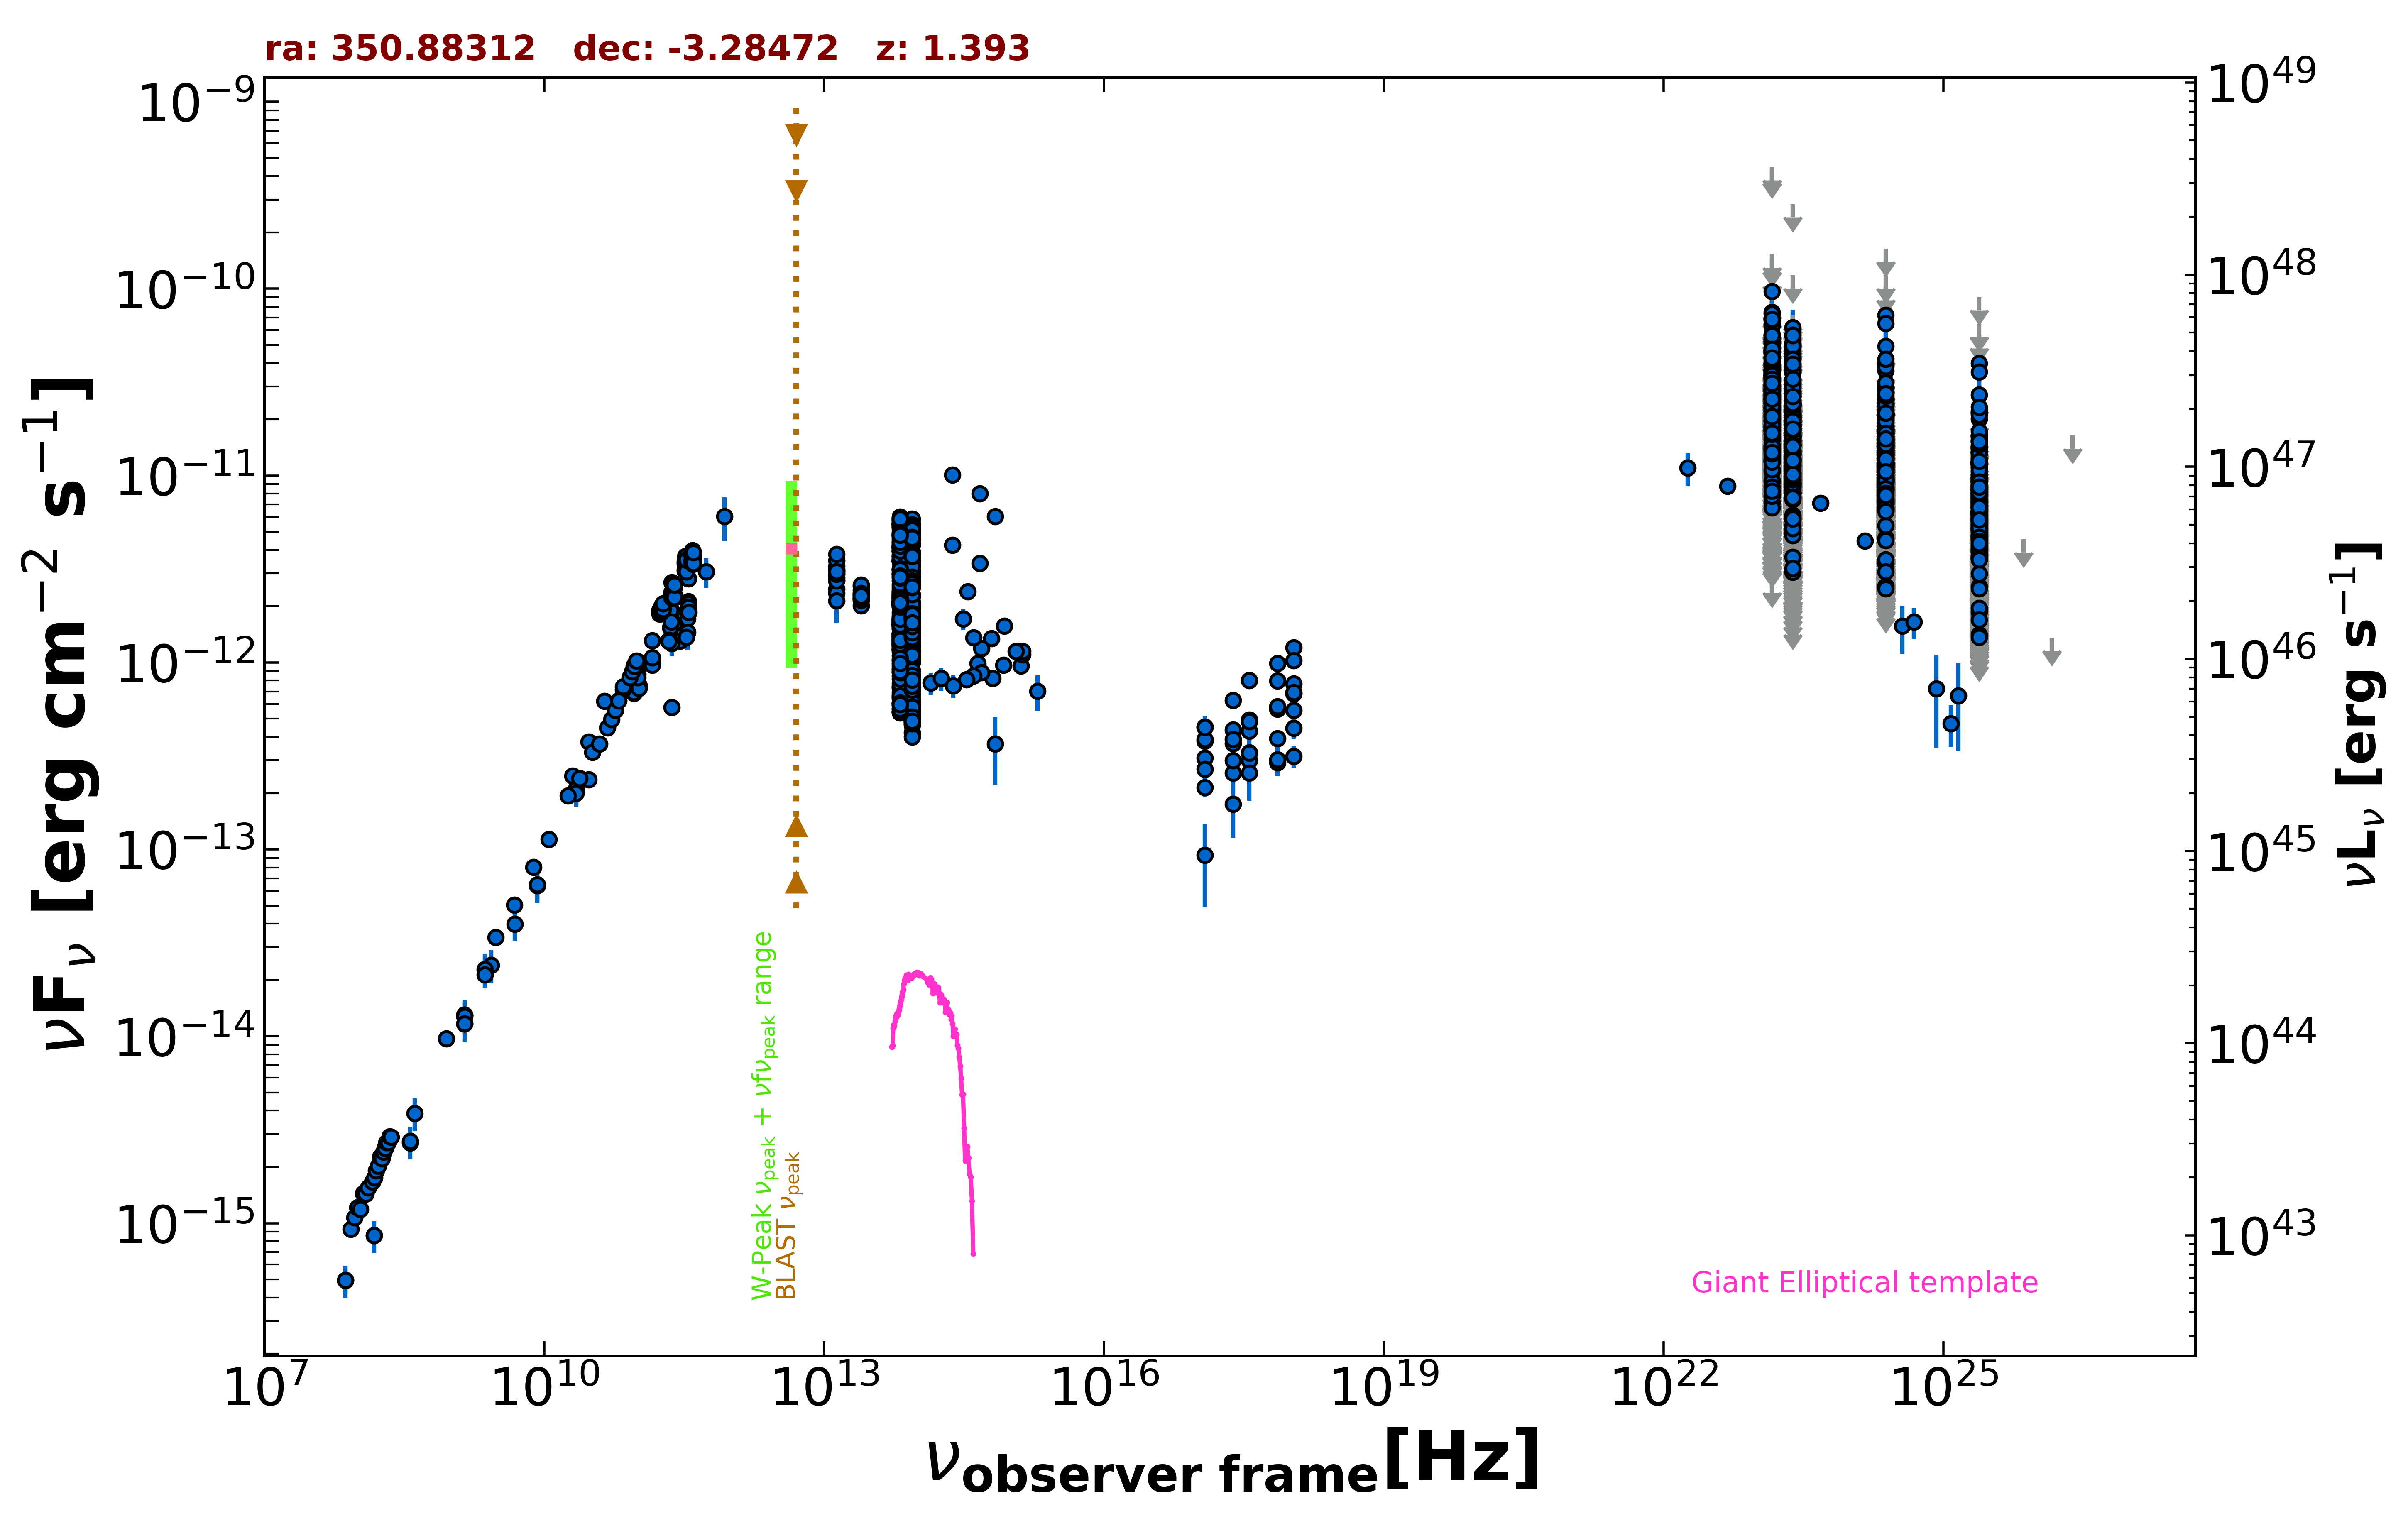

The table this chart was drawn from, first rows:
freq., flux, err_flux, MJD_start, MJD_end, flag, catalog, reference
1.400e+09, 1.167e-14, 1.000e-17, 55000, 55000, , FIRST, White et al. 1997  ApJ  475 479
1.400e+09, 1.299e-14, 3.900e-16, 55000, 55000, , NVSS, Condon et al. 1998  AJ  115  1693
8.870e+08, 9.727e-15, 6.845e-16, 55000, 55000, , RACS, Hale et al. 2021  PASA  38  e058
3.000e+09, 3.386e-14, 9.500e-17, 55000, 55000, , VLASSQL, Gordon et al. 2021  ApJS  255  30
2.418e+17, 3.682e-13, 1.670e-14, 54470, 57352, , 1OUSX, Giommi et al. in preparation
1.209e+17, 3.076e-13, 1.480e-14, 54470, 57352, , 1OUSX, Giommi et al. in preparation
3.627e+17, 4.287e-13, 1.860e-14, 54470, 57352, , 1OUSX, Giommi et al. in preparation
7.253e+17, 5.643e-13, 1.510e-14, 54470, 57352, , 1OUSX, Giommi et al. in preparation
1.088e+18, 6.802e-13, 3.190e-14, 54470, 57352, , 1OUSX, Giommi et al. in preparation
7.253e+17, 5.690e-13, 1.660e-14, 55000, 55000, , 2SXPS, Evans et al. 2020  ApJS  247  54
1.209e+17, 3.799e-13, 2.095e-14, 55000, 55000, , 2SXPS, Evans et al. 2020  ApJS  247  54
3.627e+17, 4.944e-13, 2.455e-14, 55000, 55000, , 2SXPS, Evans et al. 2020  ApJS  247  54
1.088e+18, 7.679e-13, 4.110e-14, 55000, 55000, , 2SXPS, Evans et al. 2020  ApJS  247  54
1.500e+08, 8.607e-16, 8.630e-17, 55000, 55000, , TGSS150, Intema et al. 2017  A&A  598  A781
7.400e+07, 4.958e-16, 7.400e-17, 55000, 55000, , VLSSR, Lane et al. 2014  MNRAS  440 327
2.000e+10, 2.472e-13, 1.240e-14, 55000, 55000, , AT20G, Murphy et al. 2010  MNRAS  402  2403
8.400e+09, 6.400e-14, 0.000e+00, 55000, 55000, , CRATES, Healey et al. 2007  ApJS  171  61
1.400e+09, 1.277e-14, 0.000e+00, 55000, 55000, , NORTH20, White and Becker  1992  ApJS  79  331
3.650e+08, 2.690e-15, 0.000e+00, 55000, 55000, , NORTH20, White and Becker  1992  ApJS  79  331
3.504e+11, 2.120e-12, 1.065e-13, 56461, 56461, , ALMA, Bonato et al. 2019  MNRAS  485  1188
3.504e+11, 2.808e-12, 1.405e-13, 56462, 56462, , ALMA, Bonato et al. 2019  MNRAS  485  1188
2.850e+11, 1.305e-12, 1.425e-13, 56949, 56949, , ALMA, Bonato et al. 2019  MNRAS  485  1188
9.506e+10, 9.573e-13, 9.490e-14, 56949, 56949, , ALMA, Bonato et al. 2019  MNRAS  485  1188
9.150e+10, 9.607e-13, 9.130e-14, 57361, 57361, , ALMA, Bonato et al. 2019  MNRAS  485  1188
1.035e+11, 1.004e-12, 9.525e-14, 57361, 57361, , ALMA, Bonato et al. 2019  MNRAS  485  1188
3.435e+11, 1.717e-12, 3.345e-13, 57362, 57362, , ALMA, Bonato et al. 2019  MNRAS  485  1188
2.327e+11, 2.226e-12, 1.110e-13, 57404, 57404, , ALMA, Bonato et al. 2019  MNRAS  485  1188
2.330e+11, 1.880e-12, 9.400e-14, 57474, 57474, , ALMA, Bonato et al. 2019  MNRAS  485  1188
1.443e+11, 1.307e-12, 6.550e-14, 57523, 57523, , ALMA, Bonato et al. 2019  MNRAS  485  1188
2.479e+11, 1.606e-12, 8.050e-14, 57525, 57525, , ALMA, Bonato et al. 2019  MNRAS  485  1188
3.435e+11, 1.450e-12, 2.815e-13, 57648, 57648, , ALMA, Bonato et al. 2019  MNRAS  485  1188
1.035e+11, 7.545e-13, 7.140e-14, 57650, 57650, , ALMA, Bonato et al. 2019  MNRAS  485  1188
9.150e+10, 6.826e-13, 6.500e-14, 57650, 57650, , ALMA, Bonato et al. 2019  MNRAS  485  1188
2.330e+11, 1.265e-12, 1.840e-13, 57650, 57650, , ALMA, Bonato et al. 2019  MNRAS  485  1188
1.435e+11, 9.857e-13, 4.925e-14, 57672, 57672, , ALMA, Bonato et al. 2019  MNRAS  485  1188
2.255e+11, 1.535e-12, 7.650e-14, 57774, 57774, , ALMA, Bonato et al. 2019  MNRAS  485  1188
2.255e+11, 1.542e-12, 7.700e-14, 57774, 57774, , ALMA, Bonato et al. 2019  MNRAS  485  1188
2.255e+11, 1.907e-12, 9.550e-14, 57783, 57783, , ALMA, Bonato et al. 2019  MNRAS  485  1188
3.493e+11, 2.075e-12, 1.035e-13, 57877, 57877, , ALMA, Bonato et al. 2019  MNRAS  485  1188
3.493e+11, 2.063e-12, 1.035e-13, 57877, 57877, , ALMA, Bonato et al. 2019  MNRAS  485  1188
3.493e+11, 1.978e-12, 9.900e-14, 57878, 57878, , ALMA, Bonato et al. 2019  MNRAS  485  1188
3.493e+11, 1.971e-12, 9.850e-14, 57878, 57878, , ALMA, Bonato et al. 2019  MNRAS  485  1188
8.620e+10, 7.499e-13, 7.755e-14, 57996, 57996, , ALMA, Bonato et al. 2019  MNRAS  485  1188
3.338e+11, 1.368e-12, 1.670e-13, 57998, 57998, , ALMA, Bonato et al. 2019  MNRAS  485  1188
8.620e+10, 8.249e-13, 8.360e-14, 57998, 57998, , ALMA, Bonato et al. 2019  MNRAS  485  1188
2.305e+11, 1.646e-12, 1.455e-13, 57999, 57999, , ALMA, Bonato et al. 2019  MNRAS  485  1188
9.150e+10, 6.927e-13, 3.475e-14, 58138, 58138, , ALMA, Bonato et al. 2019  MNRAS  485  1188
1.035e+11, 7.276e-13, 3.620e-14, 58138, 58138, , ALMA, Bonato et al. 2019  MNRAS  485  1188
2.330e+11, 5.755e-13, 2.795e-14, 58139, 58139, , ALMA, Bonato et al. 2019  MNRAS  485  1188
1.000e+11, 8.679e-13, 6.485e-14, 55000, 55000, , PCCS2100, GHz The Planck Collaboration 2018  A&A  …
1.430e+11, 9.709e-13, 5.215e-14, 55000, 55000, , PCCS2143, GHz The Planck Collaboration 2018  A&A  …
2.170e+11, 1.317e-12, 7.400e-14, 55000, 55000, , PCCS2217, GHz The Planck Collaboration 2018  A&A  …
3.000e+10, 2.364e-13, 2.215e-14, 55000, 55000, , PCCS2, 30 GHz The Planck Collaboration 2018  A&…
7.000e+10, 7.172e-13, 8.225e-14, 55000, 55000, , PCCS2, 70 GHz The Planck Collaboration 2018  A&…
3.000e+10, 3.755e-13, 1.655e-14, 55000, 55000, , PCNT, The Planck Collaboration 2018  A&A  619 …
4.400e+10, 6.196e-13, 4.100e-14, 55000, 55000, , PCNT, The Planck Collaboration 2018  A&A  619 …
7.000e+10, 7.417e-13, 3.670e-14, 55000, 55000, , PCNT, The Planck Collaboration 2018  A&A  619 …
1.000e+11, 8.308e-13, 2.980e-14, 55000, 55000, , PCNT, The Planck Collaboration 2018  A&A  619 …
1.430e+11, 1.061e-12, 4.600e-14, 55000, 55000, , PCNT, The Planck Collaboration 2018  A&A  619 …
2.170e+11, 1.297e-12, 9.550e-14, 55000, 55000, , PCNT, The Planck Collaboration 2018  A&A  619 …
... 2,910 more rows
